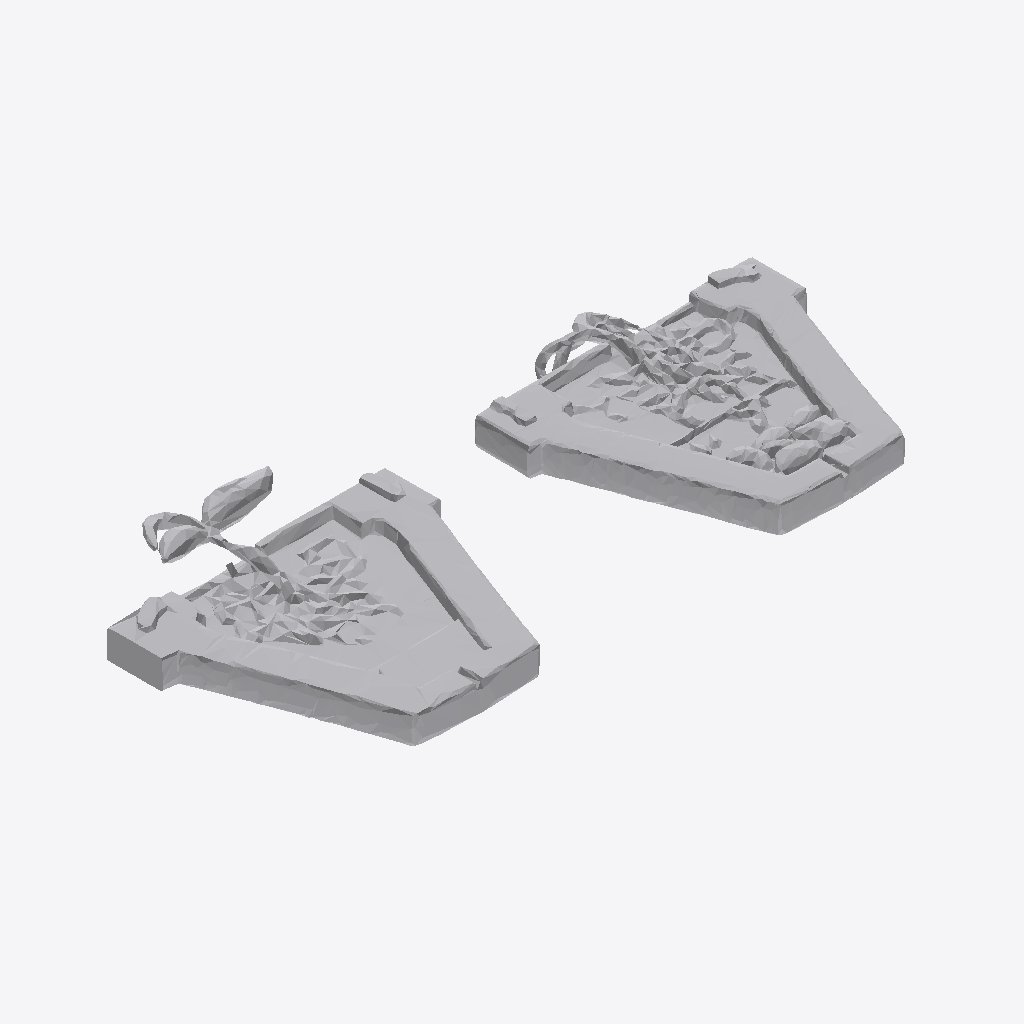
Isometric view of an IFC building model (IFC-SPF (STEP), schema IFC4, length unit metre), seen from the south-west, elements coloured by IFC class: 1 other element (light grey).
Extent 1.9 m × 0.9 m × 0.2 m (x, y, z). Storeys (1): Ground Floor at 0.00 m. Elements (1): 1 IfcFurniture.

HEADER;
FILE_DESCRIPTION(('ViewDefinition [CoordinationView]'),'2;1');
FILE_NAME('','2026-07-12T14:32:36',(''),(''),'IfcOpenShell 0.8.0','IfcOpenShell 0.8.0','');
FILE_SCHEMA(('IFC4'));
ENDSEC;
DATA;
#17=IFCPROJECT('1694uDrF59tfsb1cOgZt4Z',#5,'Office Project',$,$,$,$,(#15),#10);
#20=IFCSITE('2UnmzIESv5Iwo78zbOIdlQ',#5,'Site',$,$,#19,$,$,.ELEMENT.,$,$,$,$,$);
#22=IFCBUILDING('1Ox7nhzgP2bekN0QGvjbDJ',#5,'Building',$,$,#21,$,$,.ELEMENT.,$,$,$);
#24=IFCBUILDINGSTOREY('0d9cl95T9FXfLrkh3MeFJp',#5,'Ground Floor',$,$,#23,$,$,.ELEMENT.,0.0);
#35=IFCFURNITURE('29NwVaLojAD84bEwHohfO8',#5,'list09_planter',$,$,#34,#31,$,$);
ENDSEC;
